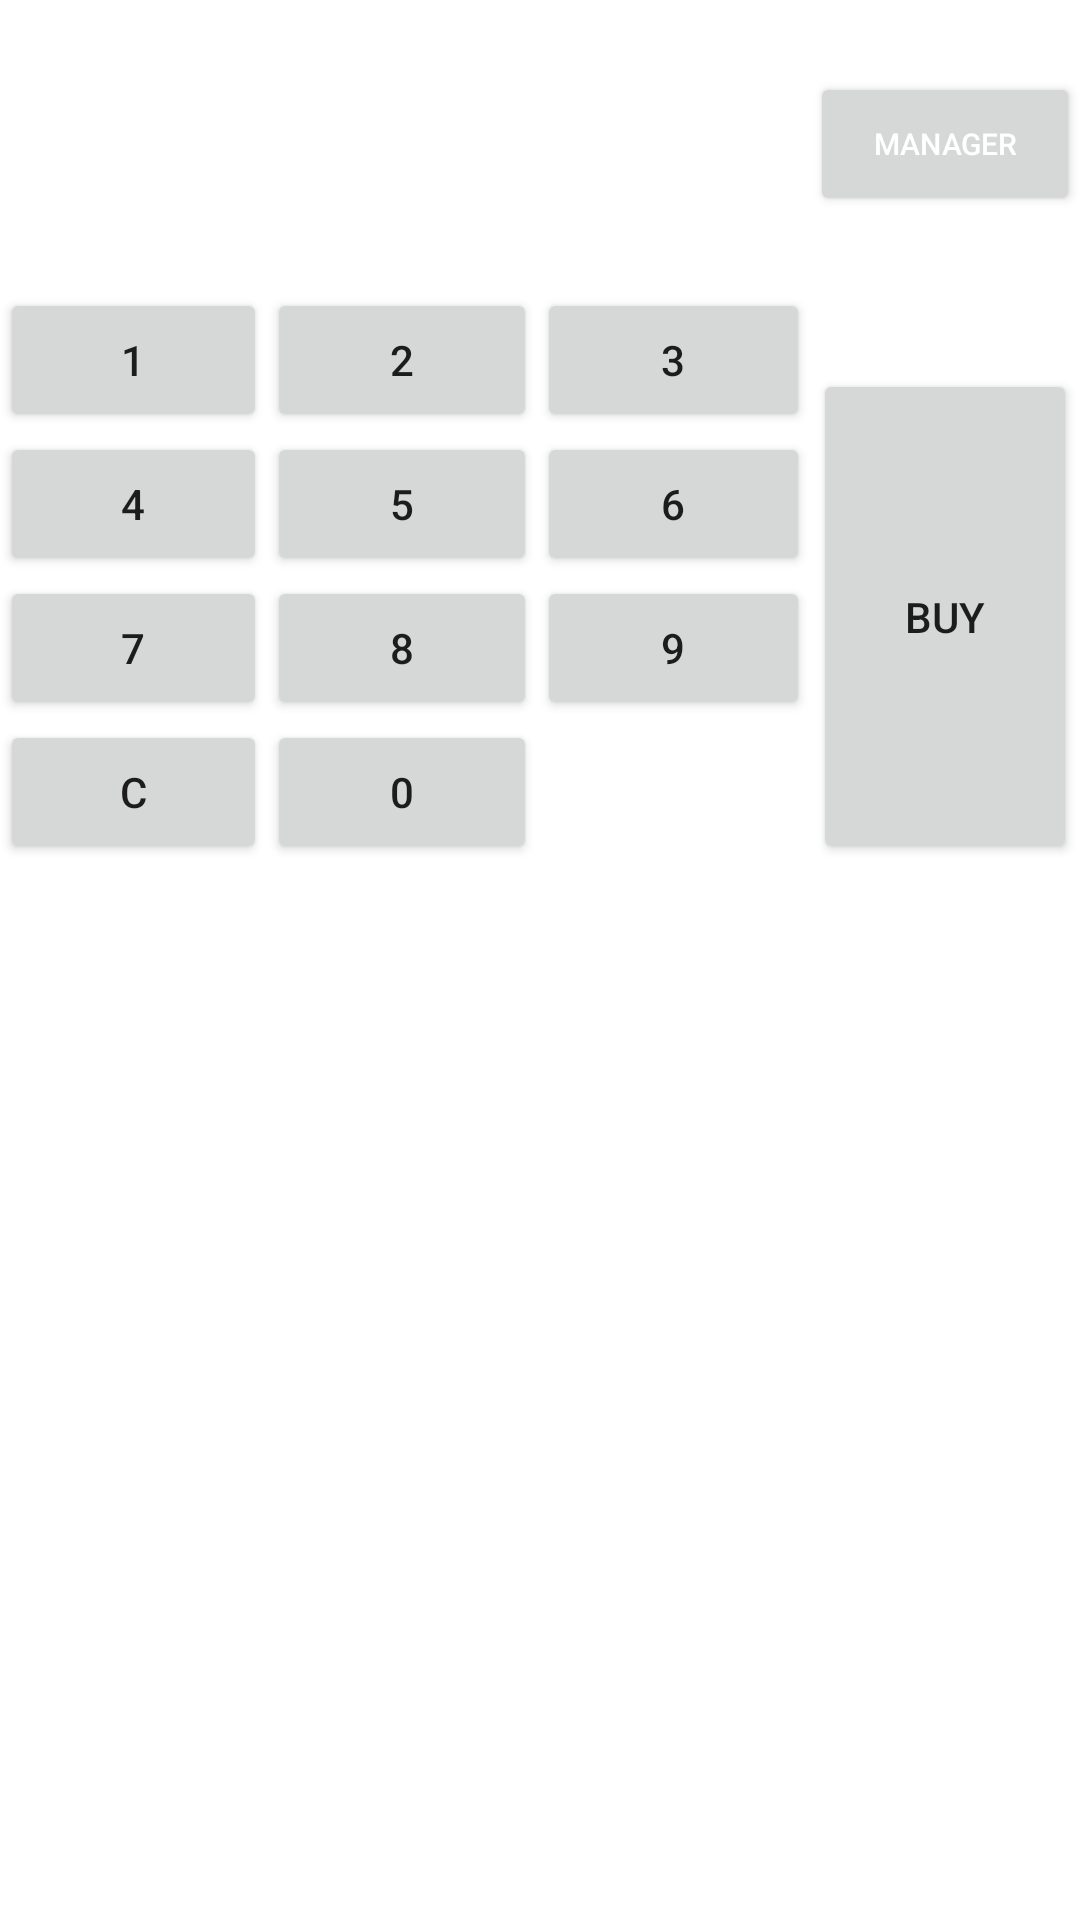

This screen was rendered from an Android layout file. Write that file and the resources it references.
<!-- AndroidManifest.xml: application theme Theme.CashRegisterApplication -->
<!-- res/layout/activity_main.xml -->
<?xml version="1.0" encoding="utf-8"?>
<androidx.constraintlayout.widget.ConstraintLayout xmlns:android="http://schemas.android.com/apk/res/android"
    xmlns:app="http://schemas.android.com/apk/res-auto"
    xmlns:tools="http://schemas.android.com/tools"
    android:layout_width="match_parent"
    android:layout_height="match_parent"
    tools:context=".MainActivity">


    <TextView
        android:id="@+id/productType"
        android:layout_width="0dp"
        android:layout_height="wrap_content"
        app:layout_constraintTop_toTopOf="parent"
        app:layout_constraintStart_toStartOf="parent"
        app:layout_constraintEnd_toStartOf="@id/guideline2"
        app:layout_constraintBottom_toTopOf="@id/nums"
        android:gravity="center"
        android:textSize="@dimen/txtSize"/>

    <Button
        android:id="@+id/managerButton"
        android:layout_width="0dp"
        android:layout_height="wrap_content"
        app:layout_constraintTop_toTopOf="parent"
        app:layout_constraintEnd_toEndOf="parent"
        app:layout_constraintBottom_toTopOf="@id/nums"
        app:layout_constraintStart_toEndOf="@id/guideline2"
        android:text="@string/managerButton"
        android:textColor="@color/white"
        android:textSize="@dimen/txtSizeWhite"

        />

    <TextView
        android:id="@+id/total"
        android:layout_width="0dp"
        android:layout_height="wrap_content"
        android:gravity="center|bottom"
        android:textSize="@dimen/txtSize"
        app:layout_constraintTop_toTopOf="@+id/nums"
        app:layout_constraintStart_toEndOf="@id/guideline2"
        app:layout_constraintBottom_toTopOf="@id/buyButton"
        app:layout_constraintEnd_toEndOf="parent" />



    <GridLayout
        android:id="@+id/nums"
        android:layout_width="0dp"
        android:layout_height="wrap_content"
        android:columnCount="3"
        app:layout_constraintTop_toBottomOf="@+id/guideline"
        app:layout_constraintStart_toStartOf="parent"
        app:layout_constraintEnd_toStartOf="@+id/guideline2"
        app:layout_constraintBottom_toTopOf="@id/storeInfo"


        >

        <Button
            android:id="@+id/b1"
            android:layout_width="wrap_content"
            android:layout_height="wrap_content"
            android:layout_columnWeight="1"
            android:text="@string/_1" />

        <Button
            android:id="@+id/b2"
            android:layout_width="wrap_content"
            android:layout_height="wrap_content"
            android:layout_columnWeight="2"
            android:text="@string/_2" />

        <Button
            android:id="@+id/b3"
            android:layout_width="wrap_content"
            android:layout_height="wrap_content"
            android:layout_columnWeight="3"
            android:text="@string/_3" />

        <Button
            android:id="@+id/b4"
            android:layout_width="wrap_content"
            android:layout_height="wrap_content"
            android:layout_columnWeight="1"
            android:text="@string/_4" />

        <Button
            android:id="@+id/b5"
            android:layout_width="wrap_content"
            android:layout_height="wrap_content"
            android:layout_columnWeight="2"
            android:text="@string/_5" />

        <Button
            android:id="@+id/b6"
            android:layout_width="wrap_content"
            android:layout_height="wrap_content"
            android:layout_columnWeight="3"
            android:text="@string/_6" />

        <Button
            android:id="@+id/b7"
            android:layout_width="wrap_content"
            android:layout_height="wrap_content"
            android:layout_columnWeight="1"
            android:text="@string/_7" />

        <Button
            android:id="@+id/b8"
            android:layout_width="wrap_content"
            android:layout_height="wrap_content"
            android:layout_columnWeight="2"
            android:text="@string/_8" />

        <Button
            android:id="@+id/b9"
            android:layout_width="wrap_content"
            android:layout_height="wrap_content"
            android:layout_columnWeight="3"
            android:text="@string/_9" />

        <Button
            android:id="@+id/bclear"
            android:layout_width="wrap_content"
            android:layout_height="wrap_content"
            android:layout_columnWeight="1"
            android:text="@string/c" />

        <Button
            android:id="@+id/b0"
            android:layout_width="wrap_content"
            android:layout_height="wrap_content"
            android:layout_columnWeight="2"
            android:text="@string/_0" />

        <TextView
            android:id="@+id/quantity"
            android:layout_width="wrap_content"
            android:layout_height="wrap_content"
            android:layout_columnWeight="3"
            android:textAlignment="textEnd"
            android:textSize="@dimen/txtSize"

            />
    </GridLayout>




    <Button
        android:id="@+id/buyButton"
        android:layout_width="wrap_content"
        android:layout_height="0dp"
        android:gravity="center"
        android:text="@string/buyButton"
        app:layout_constraintBottom_toBottomOf="@id/nums"
        app:layout_constraintEnd_toEndOf="parent"
        app:layout_constraintStart_toEndOf="@+id/guideline2"
        app:layout_constraintTop_toBottomOf="@id/total" />


    <androidx.constraintlayout.widget.Guideline
        android:id="@+id/guideline2"
        android:layout_width="wrap_content"
        android:layout_height="wrap_content"
        android:orientation="vertical"
        app:layout_constraintGuide_percent="0.75" />

    <ListView
        android:id="@+id/storeInfo"
        android:layout_width="match_parent"
        android:layout_height="0dp"
        app:layout_constraintBottom_toBottomOf="parent"
        app:layout_constraintEnd_toEndOf="parent"
        app:layout_constraintStart_toStartOf="parent"
        app:layout_constraintTop_toBottomOf="@id/nums"
        />

    <androidx.constraintlayout.widget.Guideline
        android:id="@+id/guideline"
        android:layout_width="wrap_content"
        android:layout_height="wrap_content"
        android:orientation="horizontal"
        app:layout_constraintGuide_percent="0.15" />

    <androidx.constraintlayout.widget.Guideline
        android:id="@+id/guideline3"
        android:layout_width="wrap_content"
        android:layout_height="wrap_content"
        android:orientation="horizontal"
        app:layout_constraintGuide_percent="0.46" />


</androidx.constraintlayout.widget.ConstraintLayout>
<!-- resources referenced by this layout -->
<resources>
  <color name="white">#FFFFFFFF</color>
  <dimen name="txtSize">20sp</dimen>
  <dimen name="txtSizeWhite">10sp</dimen>
  <string name="_0">0</string>
  <string name="_1">1</string>
  <string name="_2">2</string>
  <string name="_3">3</string>
  <string name="_4">4</string>
  <string name="_5">5</string>
  <string name="_6">6</string>
  <string name="_7">7</string>
  <string name="_8">8</string>
  <string name="_9">9</string>
  <string name="buyButton">BUY</string>
  <string name="c">C</string>
  <string name="managerButton">Manager</string>
  <style name="Theme.CashRegisterApplication" parent="Base.Theme.CashRegisterApplication" />
  <style name="Base.Theme.CashRegisterApplication" parent="Theme.MaterialComponents.DayNight.DarkActionBar">
          
          
          <item name="colorPrimary">@color/teal_200</item>
          <item name="colorOnPrimary">@color/black</item>
  
      </style>
  <color name="teal_200">#FF03DAC5</color>
  <color name="black">#FF000000</color>
</resources>
